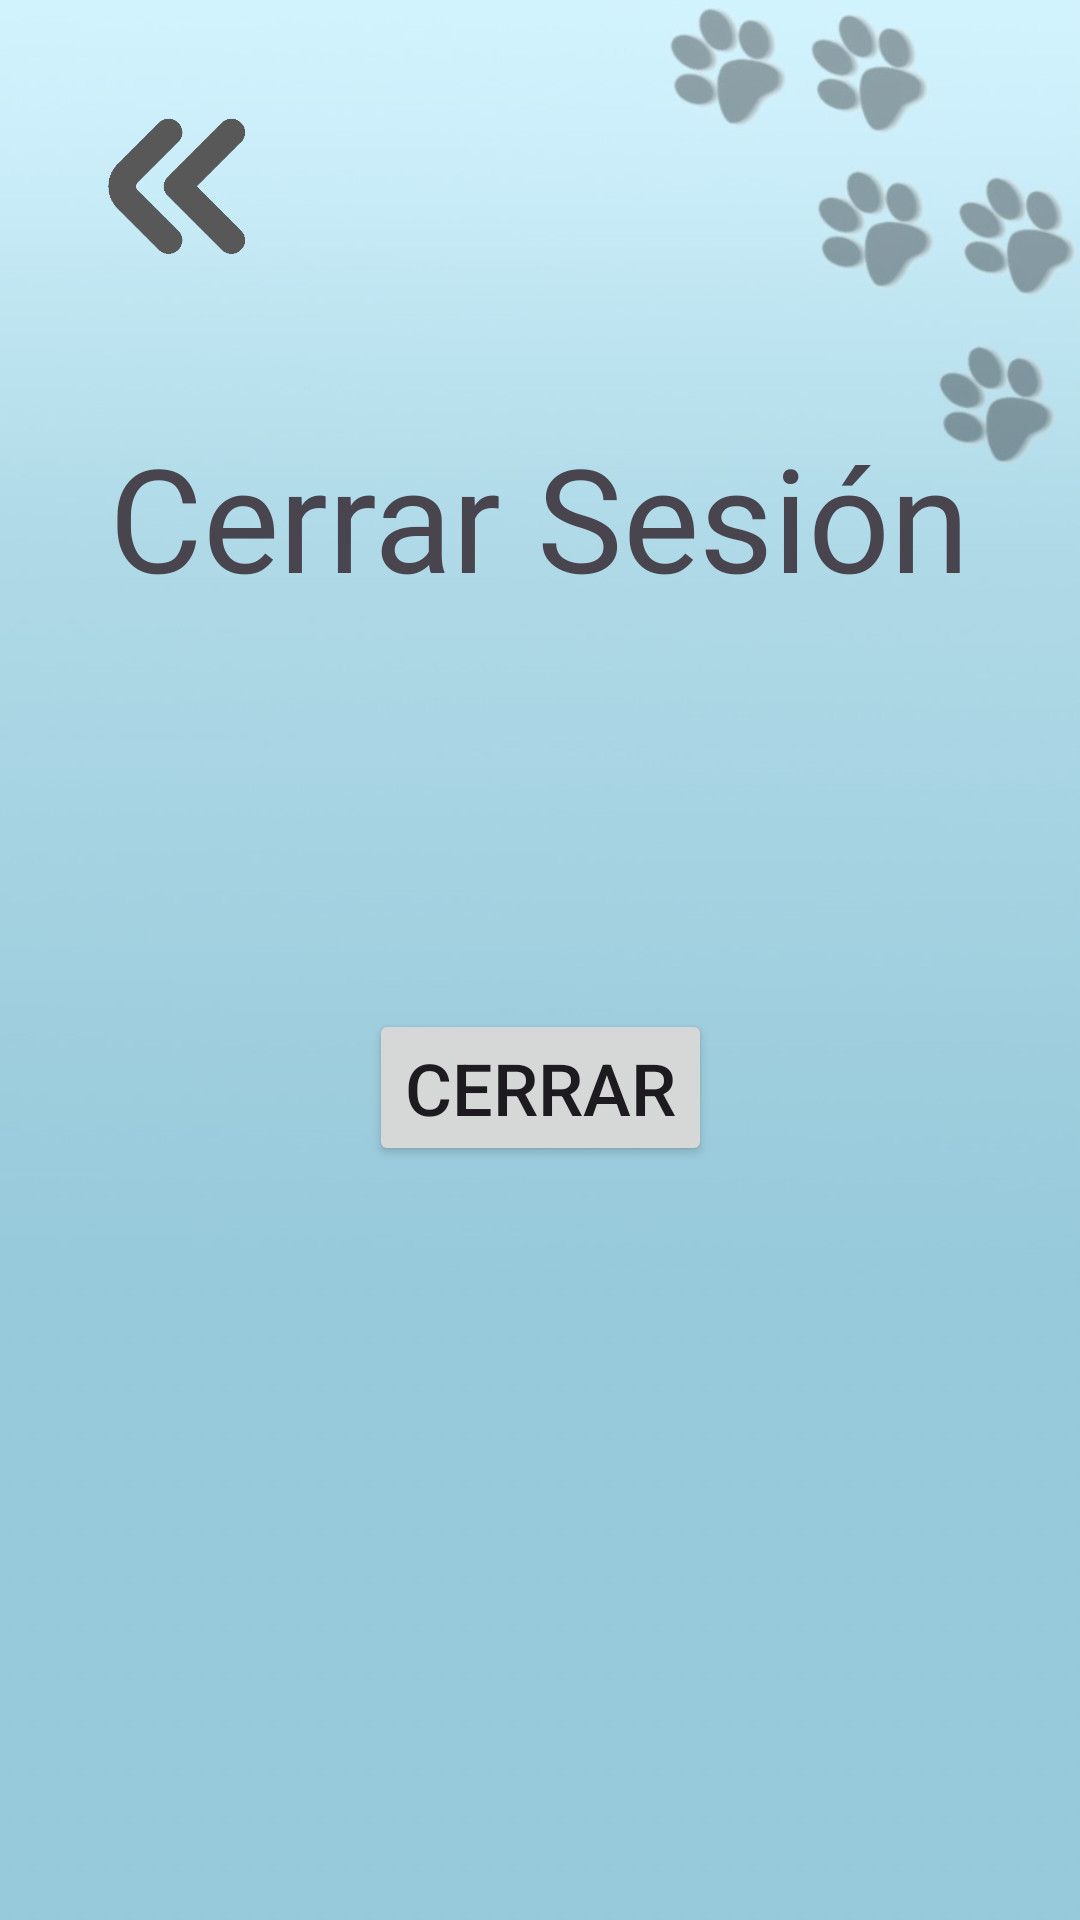

Produce the Android XML layout that renders to this screen, including the resource entries it uses.
<!-- AndroidManifest.xml: application theme Theme.PrototipoUno -->
<!-- res/layout/activity_j5.xml -->
<?xml version="1.0" encoding="utf-8"?>
<androidx.constraintlayout.widget.ConstraintLayout xmlns:android="http://schemas.android.com/apk/res/android"
    xmlns:app="http://schemas.android.com/apk/res-auto"
    xmlns:tools="http://schemas.android.com/tools"
    android:layout_width="match_parent"
    android:layout_height="match_parent"
    android:background="@drawable/fondop"
    tools:context=".J5">

    <TextView
        android:id="@+id/textView44"
        android:layout_width="wrap_content"
        android:layout_height="wrap_content"
        android:layout_marginTop="140dp"
        android:fontFamily="@font/mueda"
        android:text="Cerrar Sesión"
        android:textSize="48sp"
        app:layout_constraintEnd_toEndOf="parent"
        app:layout_constraintStart_toStartOf="parent"
        app:layout_constraintTop_toTopOf="parent" />

    <ImageButton
        android:id="@+id/reto"
        android:layout_width="70dp"
        android:layout_height="70dp"
        android:layout_marginStart="24dp"
        android:layout_marginTop="28dp"
        android:background="?attr/selectableItemBackground"
        android:scaleType="centerInside"
        app:layout_constraintStart_toStartOf="parent"
        app:layout_constraintTop_toTopOf="parent"
        app:srcCompat="@drawable/regresar" />

    <Button
        android:id="@+id/button"
        android:layout_width="wrap_content"
        android:layout_height="wrap_content"
        android:layout_marginTop="132dp"
        android:text="Cerrar"
        android:textSize="24sp"
        app:layout_constraintEnd_toEndOf="parent"
        app:layout_constraintStart_toStartOf="parent"
        app:layout_constraintTop_toBottomOf="@+id/textView44" />
</androidx.constraintlayout.widget.ConstraintLayout>
<!-- resources referenced by this layout -->
<resources>
  <!-- drawable fondop: jpg bitmap (drawable, 25881 bytes) -->
  <!-- drawable regresar: png bitmap (drawable, 7969 bytes) -->
  <style name="Theme.PrototipoUno" parent="Base.Theme.PrototipoUno" />
  <style name="Base.Theme.PrototipoUno" parent="Theme.Material3.DayNight.NoActionBar">
          
          
      </style>
</resources>
